Run: headless pygame with SDL's dummy video driver; simulated clock (each Clock.tick advances the game by its frame time, no real sleeping); random seed 0; keys injected as events and as key.get_pressed() state; no mouse input; restart key SPACE tapped at the start of phases 3 and 4.
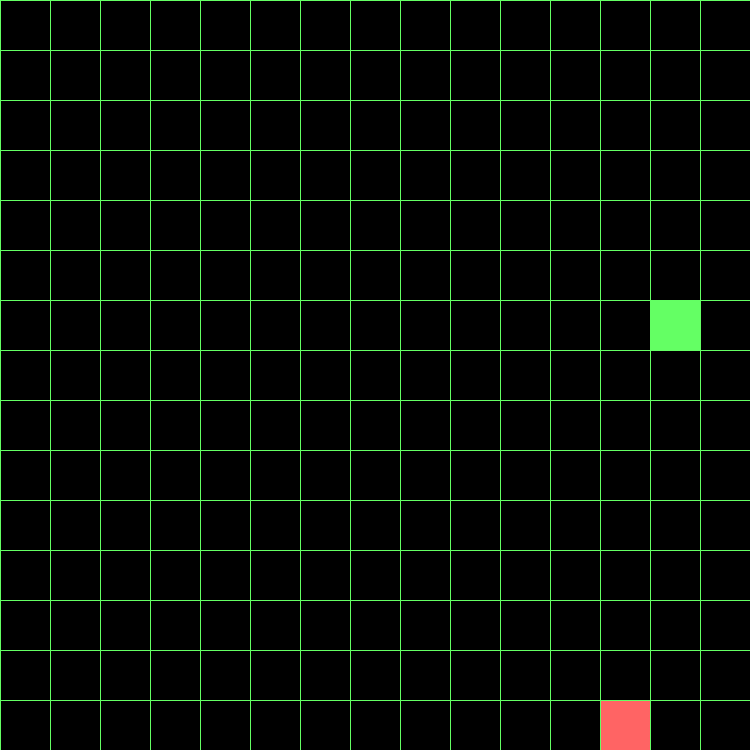
Frame 1 of 4 · flips 1–60 · no input
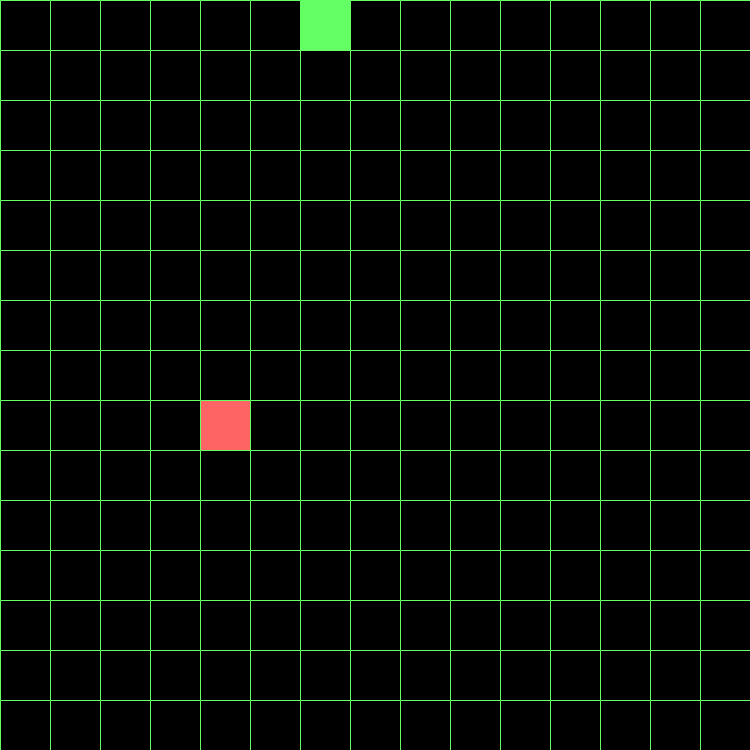
Frame 2 of 4 · flips 61–180 · tapped SPACE, RETURN · held RIGHT (→), D
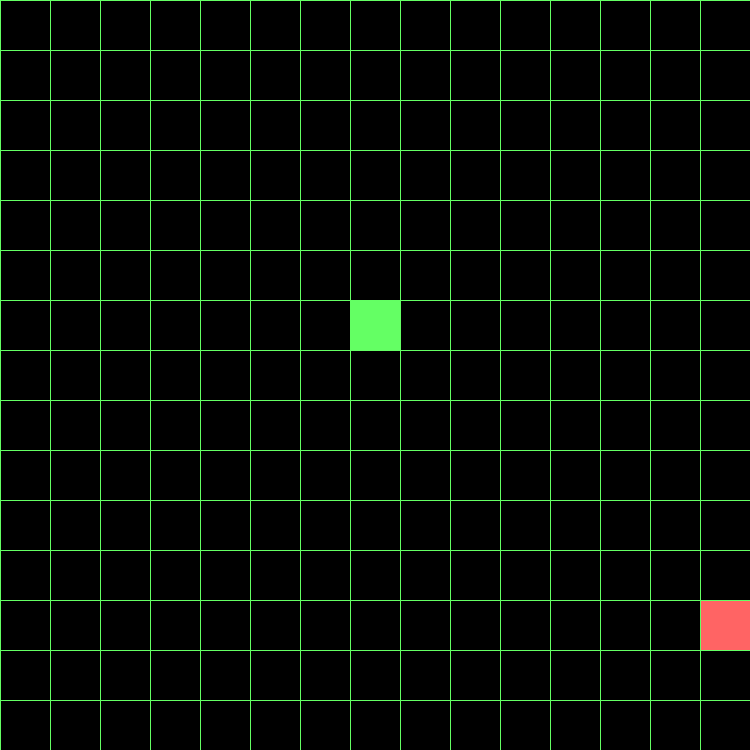
Frame 3 of 4 · flips 181–300 · tapped SPACE · held DOWN (↓), S
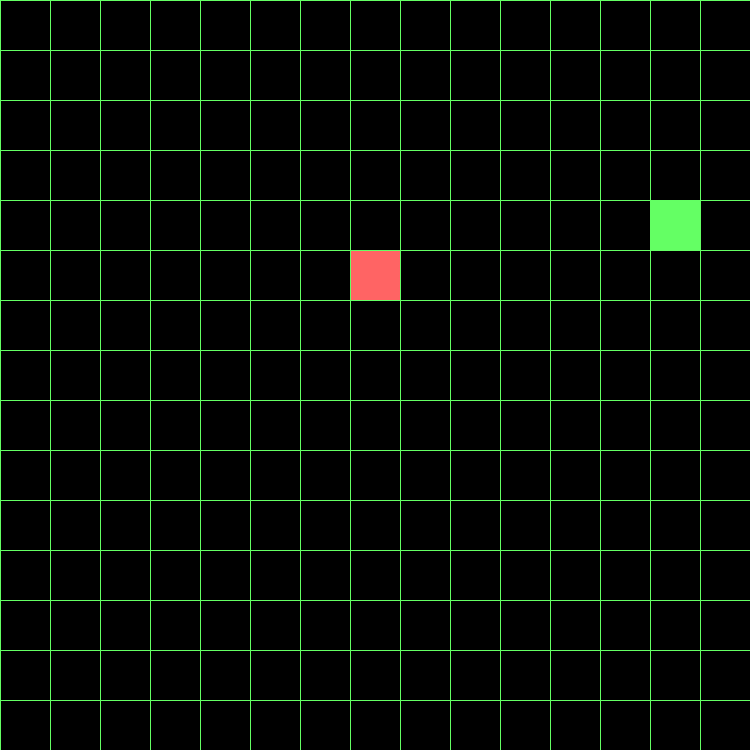
Frame 4 of 4 · flips 301–420 · tapped SPACE · held LEFT (←), A, UP (↑), W

The pygame program that drew these frames:

import pygame as py
import random 
py.init()
r=random.randint



edge=50
cols,rows=15,15
h,w=cols*edge,rows*edge
fpsClock=py.time.Clock()
FPS=7
screen = py.display.set_mode((w,h))


clr1=(100,255,100)
clr2=(255,100,100)
def grid():
    for x in range(rows):
        py.draw.line(screen,clr1,(x*edge,0),(x*edge,h))
    for x in range(cols):
        py.draw.line(screen,clr1,(0,x*edge),(w,x*edge))



motion="NONE"
snake_ps=[(r(0,cols-1),r(0,rows-1))]
apple=[r(0,cols-1),r(0,rows-1)]
while apple in snake_ps:
    apple=[r(0,cols-1),r(0,rows-1)]
 


game_over=False
while True:
    fpsClock.tick(FPS)

    for event in py.event.get():
        if event.type == py.QUIT:
            py.quit()
        elif event.type == py.KEYDOWN:
            if event.key == py.K_ESCAPE:
                py.quit()
            if event.key == py.K_UP and motion!="DOWN":
                motion="UP"
            if event.key == py.K_DOWN and motion!="UP":
                motion="DOWN"
            if event.key == py.K_LEFT and motion!="RIGHT":
                motion="LEFT"
            if event.key == py.K_RIGHT and motion!="LEFT":
                motion="RIGHT"
            if event.key == py.K_SPACE:
                motion="NONE"
                snake_ps=[(r(0,cols-1),r(0,rows-1))]
                apple=[r(0,cols-1),r(0,rows-1)]
                game_over=False

    screen.fill((0,0,0)) 
    first=snake_ps[-1]
    if motion=="UP":
        first=[first[0],first[1]-1]
    if motion=="DOWN":
        first=[first[0],first[1]+1]
    if motion=="LEFT":
        first=[first[0]-1,first[1]]
    if motion=="RIGHT":
        first=[first[0]+1,first[1]]
    if first[0]<0 or first[0]>=cols or first[1]<0 or first[1]>=rows:
        game_over=True

    snake_ps+=[first]
    if first==apple:
        while apple in snake_ps:
            apple=[r(0,cols-1),r(0,rows-1)]
    else:snake_ps.pop(0)
    if first in snake_ps[0:-1]:
        game_over=True



    a,b=apple[0],apple[1]
    py.draw.rect(screen, clr2, py.Rect(a*edge,b*edge,edge,edge))

    for p in snake_ps:
        a,b=p[0],p[1]
        py.draw.rect(screen, clr1, py.Rect(a*edge,b*edge,edge,edge))


    if game_over:
        screen.fill(clr2)
        motion="NONE"

    grid()

    py.display.flip()
